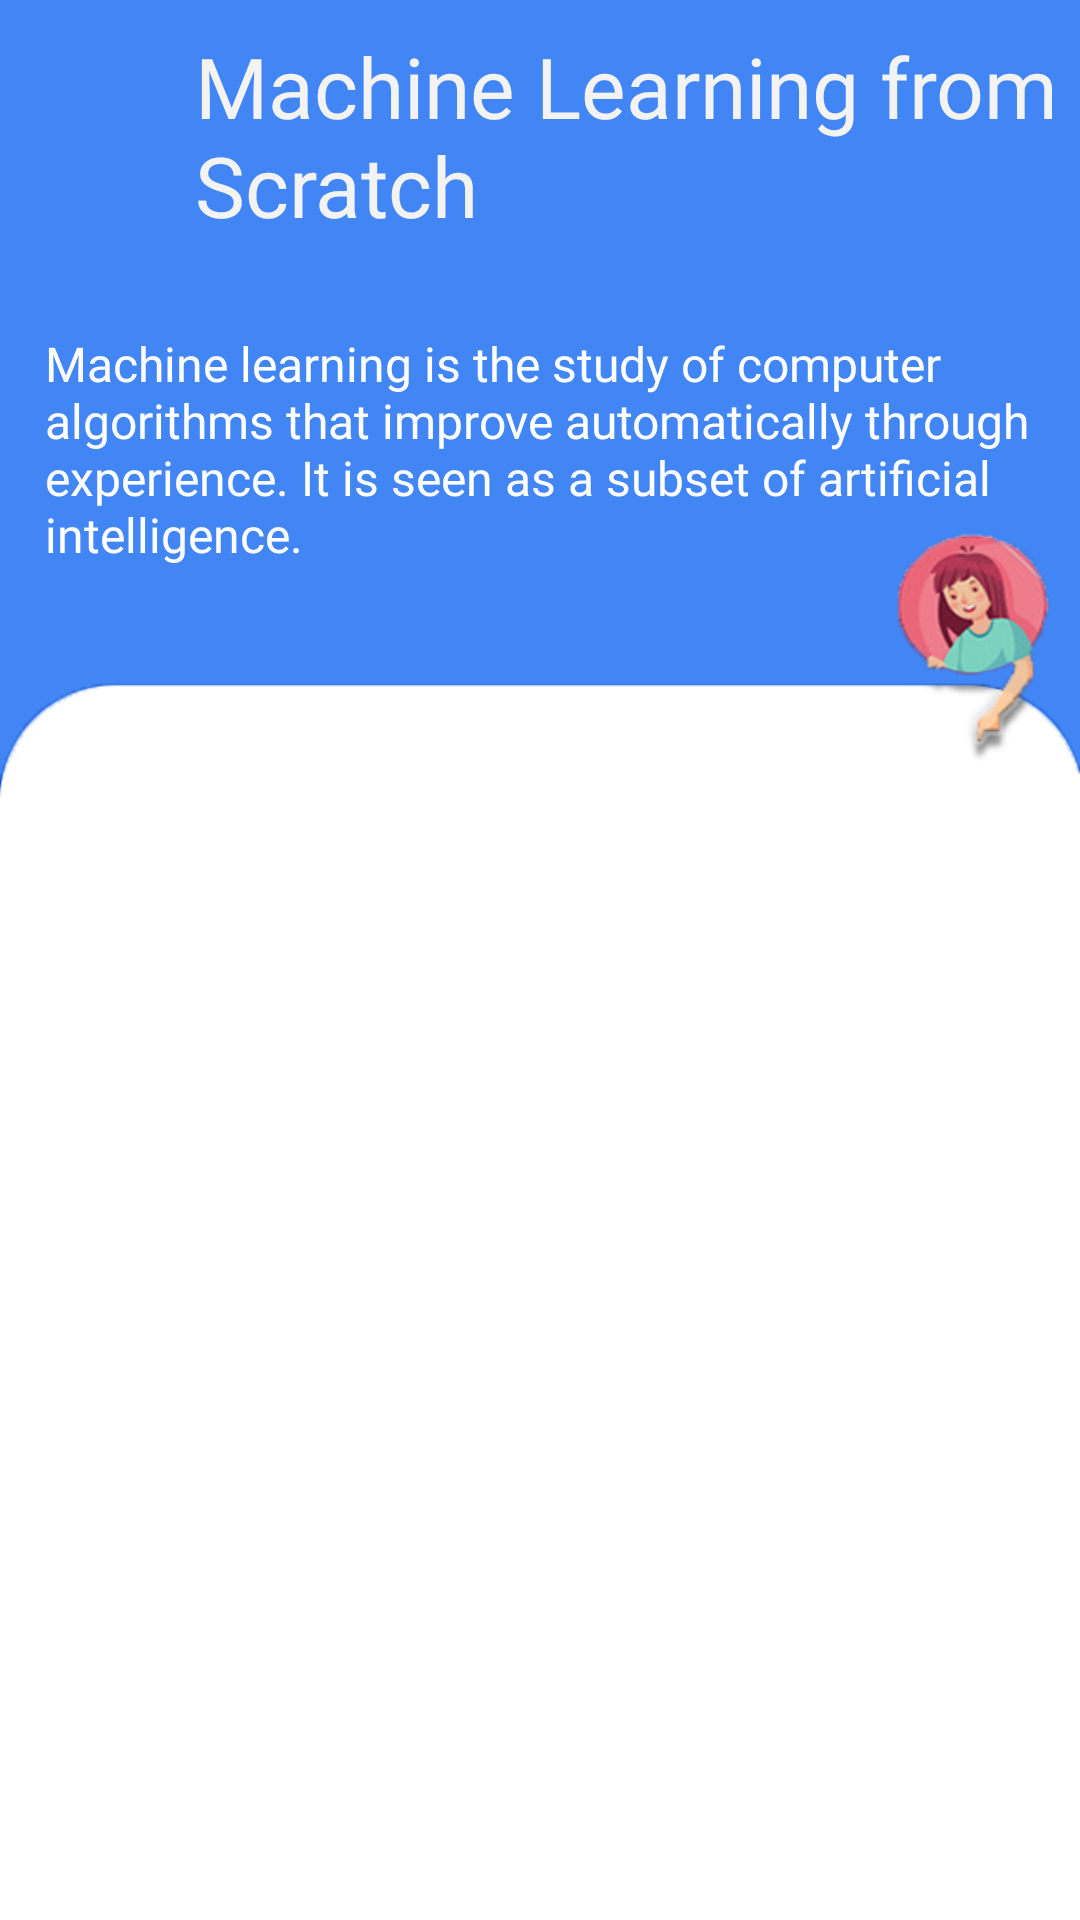

Android layout source for this screen:
<!-- AndroidManifest.xml: application theme AppTheme -->
<!-- res/layout/activity_machine_learning.xml -->
<?xml version="1.0" encoding="utf-8"?>
<RelativeLayout xmlns:android="http://schemas.android.com/apk/res/android"
    xmlns:app="http://schemas.android.com/apk/res-auto"
    xmlns:tools="http://schemas.android.com/tools"
    android:layout_width="match_parent"
    android:layout_height="match_parent"
    android:background="@drawable/c_pafe"
    app:layout_behavior="@string/appbar_scrolling_view_behavior"
    tools:context=".categories.MachineLearning">


    <LinearLayout
        android:id="@+id/javalinear"
        android:layout_width="match_parent"
        android:layout_height="wrap_content"
        android:orientation="horizontal">

        <ImageView
            android:layout_width="50dp"
            android:layout_height="50dp"
            android:src="@drawable/back_icon"
            android:padding="8dp"
            android:layout_marginLeft="10dp"
            android:id="@+id/back_btn"
            android:background="@drawable/ripple"/>

        <TextView
            android:layout_width="wrap_content"
            android:layout_height="wrap_content"
            android:text="Machine Learning from Scratch"
            android:fontFamily="@font/muli_black"
            android:textSize="28dp"
            android:layout_marginLeft="5dp"
            android:layout_marginTop="10dp"
            android:textColor="#F3F3F3"/>

    </LinearLayout>


    <TextView
        android:id="@+id/textt"
        android:layout_width="match_parent"
        android:layout_height="wrap_content"
        android:text="@string/ml_text"
        android:fontFamily="@font/muli"
        android:textSize="16sp"
        android:textColor="@color/text2"
        android:layout_marginLeft="15dp"
        android:layout_marginRight="15dp"
        android:layout_marginTop="30dp"
        android:layout_below="@+id/javalinear"/>


    <ProgressBar
        android:id="@+id/progressBar"
        android:layout_width="wrap_content"
        android:layout_height="wrap_content"
        android:layout_marginTop="450dp"
        android:layout_marginLeft="165dp"
        android:visibility="invisible" />

    <androidx.recyclerview.widget.RecyclerView
        android:background="@android:color/transparent"
        android:id="@+id/ml_recyclerView"
        android:layout_width="match_parent"
        android:layout_height="match_parent"
        android:layout_below="@+id/textt"
        android:layout_marginTop="55dp"
        android:padding="10dp"
        android:scrollbars="vertical" />

</RelativeLayout>
<!-- resources referenced by this layout -->
<resources>
  <color name="text2">#FFFFFF</color>
  <!-- drawable c_pafe: jpg bitmap (drawable, 96063 bytes) -->
  <string name="ml_text"> Machine learning is the study of computer algorithms that improve automatically through experience. It is seen as a subset of artificial intelligence.</string>
  <style name="AppTheme" parent="Theme.AppCompat.Light.DarkActionBar">
          
          <item name="colorPrimary">@color/colorPrimaryDark</item>
          <item name="colorPrimaryDark">@color/colorPrimary</item>
          <item name="colorAccent">@color/colorAccent</item>
      </style>
  <color name="colorPrimaryDark">#103078</color>
  <color name="colorPrimary">#14357f</color>
  <color name="colorAccent">#000000</color>
</resources>
